Run: headless pygame with SDL's dummy video driver; simulated clock (each Clock.tick advances the game by its frame time, no real sleeping); random seed 0; keys injected as events and as key.get_pressed() state; no mouse input.
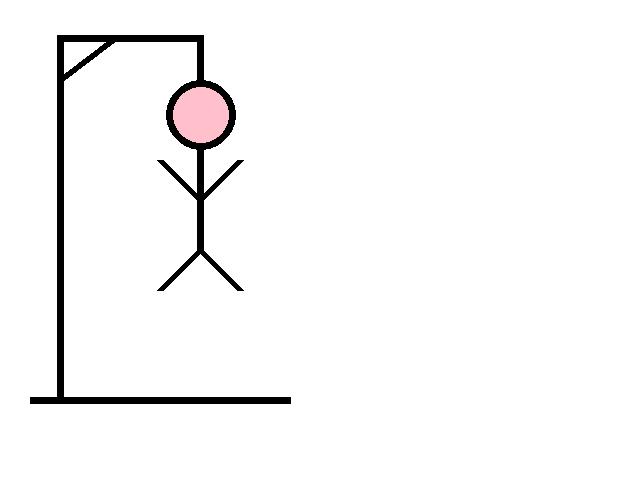
Frame 1 of 4 · flips 1–60 · no input
Frame 2 of 4 · flips 61–180 · tapped SPACE, RETURN · held RIGHT (→), D · screen unchanged from frame 1, image omitted
Frame 3 of 4 · flips 181–300 · held DOWN (↓), S · screen unchanged from frame 2, image omitted
Frame 4 of 4 · flips 301–420 · held LEFT (←), A, UP (↑), W · screen unchanged from frame 3, image omitted

The pygame program that drew these frames:

import pygame
from pygame.locals import *

pygame.init()

WHITE = (255, 255, 255)
BLACK = (0, 0, 0)
GREY = (190,190,190)
PINK = (255,192,203)

window = pygame.display.set_mode((640, 480))
running = True

while running :

    for event in pygame.event.get():
        if event.type == QUIT:
            running = False
    window.fill(WHITE)    
    # 1 wood
    pygame.draw.line(window, (BLACK), [30, 400], [290, 400], 7)
    pygame.draw.line(window, (BLACK), [60, 35], [60, 400], 7)
    pygame.draw.line(window, (BLACK), [60, 38], [200, 38], 7)
    pygame.draw.line(window, (BLACK), [60, 80], [115, 38], 7)
    pygame.draw.line(window, (BLACK), [200, 35], [200, 80], 7)
    # 2 head
    pygame.draw.circle(window, (PINK), [201,115], 35,0)
    pygame.draw.circle(window, (BLACK), [201,115], 35,7)
    # 3 chest
    pygame.draw.line(window, (BLACK), [200, 150], [200, 250], 7) 
    # 4 left harm 
    pygame.draw.line(window, (BLACK), [160, 160], [200, 200], 7)
    # 5 right harm 
    pygame.draw.line(window, (BLACK), [240, 160], [200, 200], 7)
    # 6 left leg
    pygame.draw.line(window, (BLACK), [160, 290], [200, 250], 7)
    # 7 right leg
    pygame.draw.line(window, (BLACK), [240, 290], [200, 250], 7)

    pygame.display.update()
pygame.quit()
